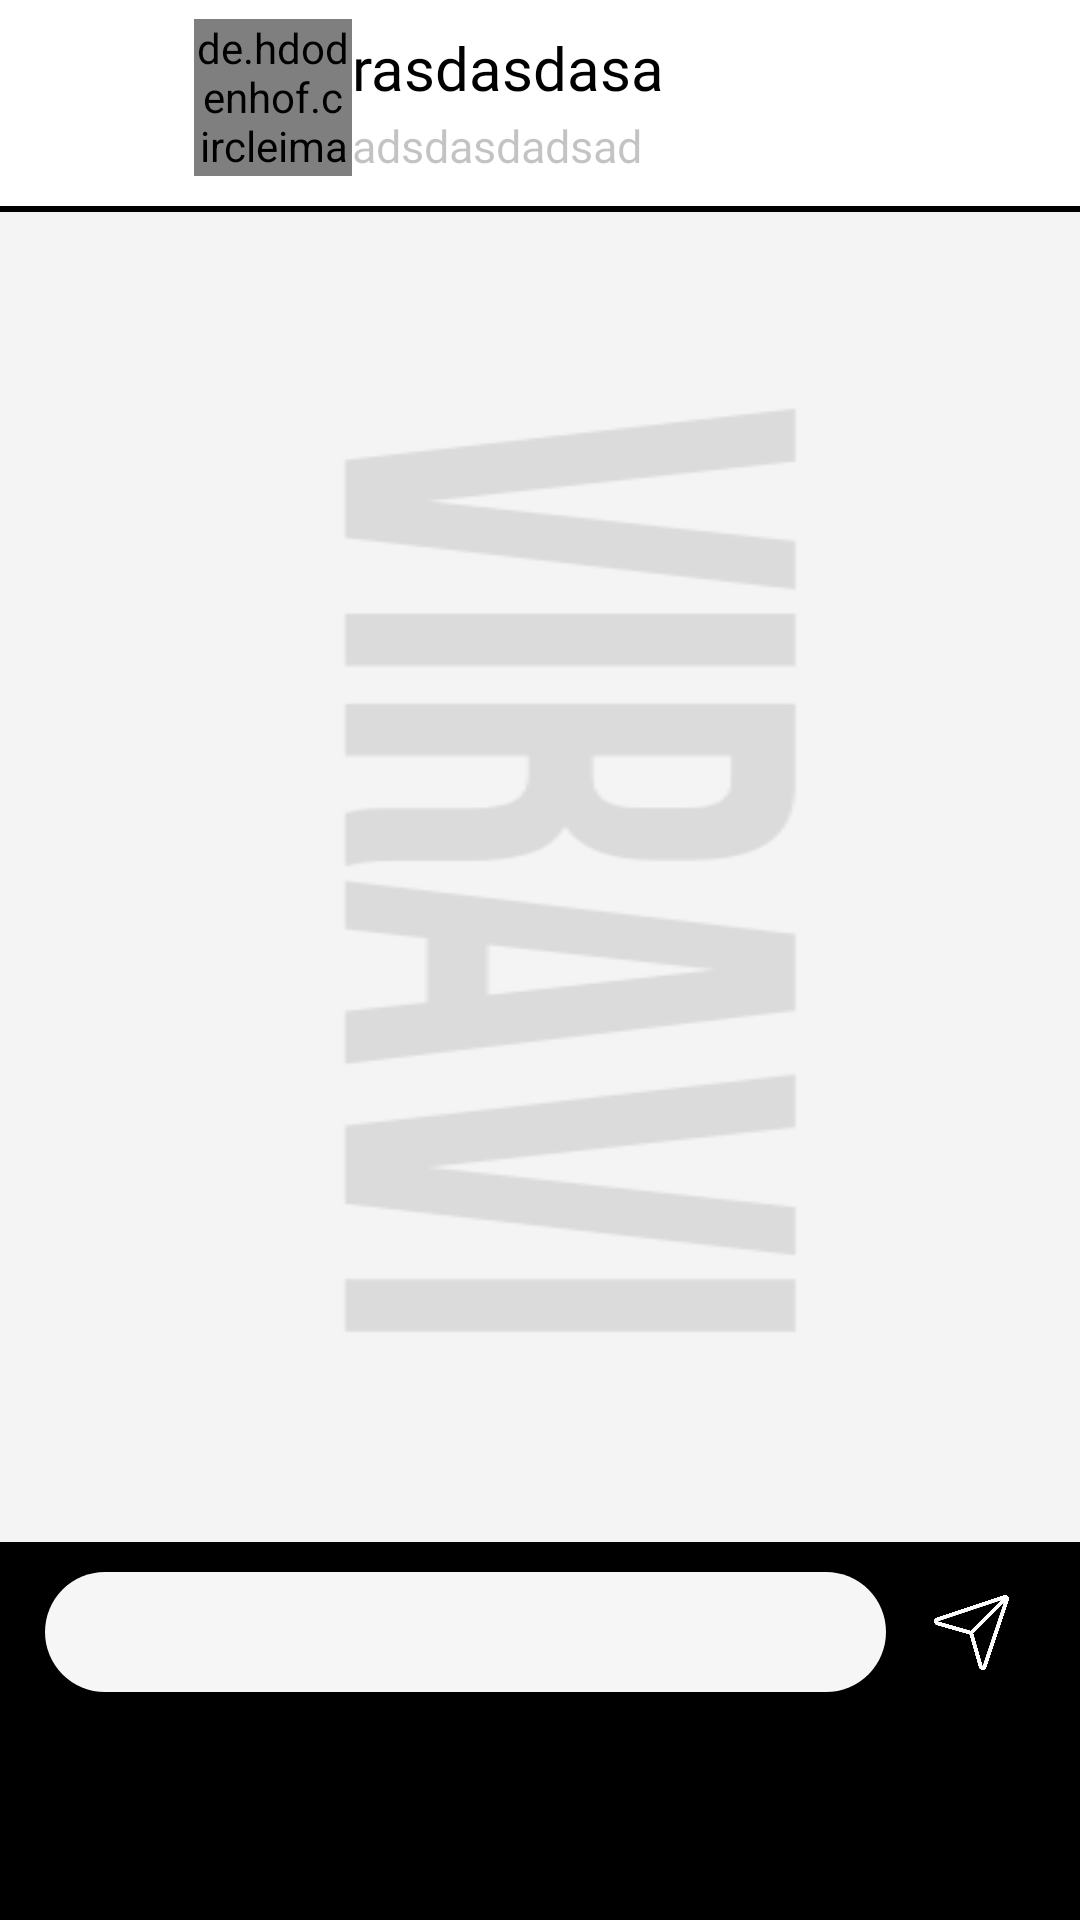

Android layout source for this screen:
<!-- AndroidManifest.xml: application theme Theme.TFGViraviDam -->
<!-- res/layout/fragment_chat.xml -->
<?xml version="1.0" encoding="utf-8"?>
<androidx.constraintlayout.widget.ConstraintLayout xmlns:android="http://schemas.android.com/apk/res/android"
    xmlns:app="http://schemas.android.com/apk/res-auto"
    xmlns:tools="http://schemas.android.com/tools"
    android:layout_width="match_parent"
    android:layout_height="match_parent"
    android:background="#FFFFFF"
    tools:context=".features.app.ui.fragments.ChatFragment">

    <TextView
        android:id="@+id/tvUserName"
        android:layout_width="250dp"
        android:layout_height="wrap_content"
        android:fontFamily="@font/poppins_semibold"
        android:text="rasdasdasa"
        android:textColor="@color/black"
        android:textSize="20dp"
        app:layout_constraintBottom_toTopOf="@+id/tvEventName"
        app:layout_constraintStart_toEndOf="@+id/ivProfileImage"
        app:layout_constraintTop_toTopOf="@+id/guideline128" />

    <TextView
        android:id="@+id/tvEventName"
        android:layout_width="250dp"
        android:layout_height="wrap_content"
        android:layout_marginTop="10dp"
        android:fontFamily="@font/poppins_semibold"
        android:text="adsdasdadsad"
        android:textColor="#3C000000"
        android:textSize="15dp"
        app:layout_constraintBottom_toTopOf="@+id/guideline18"
        app:layout_constraintStart_toEndOf="@+id/ivProfileImage"/>

    <de.hdodenhof.circleimageview.CircleImageView
        android:id="@+id/ivProfileImage"
        android:layout_width="0dp"
        android:layout_height="0dp"
        android:src="@drawable/baseline_supervised_user_circle_24"
        app:layout_constraintBottom_toTopOf="@+id/guideline18"
        app:layout_constraintEnd_toStartOf="@+id/guideline129"
        app:layout_constraintStart_toEndOf="@+id/guideline23"
        app:layout_constraintTop_toTopOf="@+id/guideline128" />

    <ImageView
        android:id="@+id/btnBack"
        android:layout_width="0dp"
        android:layout_height="0dp"
        android:layout_marginLeft="10dp"
        android:src="@drawable/baseline_arrow_back_ios_24"
        app:layout_constraintBottom_toTopOf="@+id/guideline18"
        app:layout_constraintEnd_toStartOf="@+id/guideline23"
        app:layout_constraintStart_toStartOf="parent"
        app:layout_constraintTop_toTopOf="@+id/guideline128"/>

    <com.google.android.material.divider.MaterialDivider
        android:id="@+id/materialDivider"
        android:layout_width="0dp"
        android:layout_height="2dp"
        android:layout_gravity="center_horizontal"
        android:layout_marginTop="10dp"
        app:dividerColor="#FF000000"
        app:layout_constraintEnd_toEndOf="parent"
        app:layout_constraintStart_toStartOf="parent"
        app:layout_constraintTop_toBottomOf="@id/btnBack" />

    <androidx.recyclerview.widget.RecyclerView
        android:id="@+id/messageList"
        android:layout_width="0dp"
        android:layout_height="0dp"
        android:background="@drawable/untitled_design"
        app:layout_constraintBottom_toTopOf="@+id/tvBackColor"
        app:layout_constraintEnd_toEndOf="parent"
        app:layout_constraintStart_toStartOf="parent"
        app:layout_constraintTop_toBottomOf="@+id/materialDivider" />

    <TextView
        android:id="@+id/tvBackColor"
        android:layout_width="0dp"
        android:layout_height="0dp"
        android:background="#FF000000"
        app:layout_constraintBottom_toBottomOf="parent"
        app:layout_constraintEnd_toEndOf="parent"
        app:layout_constraintStart_toStartOf="parent"
        app:layout_constraintTop_toTopOf="@+id/guideline25" />

    <EditText
        android:id="@+id/etMessage"
        android:layout_width="0dp"
        android:layout_height="40dp"
        android:layout_marginStart="15dp"
        android:layout_marginTop="10dp"
        android:layout_marginBottom="10dp"
        android:background="@drawable/edit_text"
        android:paddingLeft="10dp"
        android:paddingRight="10dp"
        android:singleLine="true"
        android:text=""
        app:layout_constraintEnd_toStartOf="@+id/guideline26"
        app:layout_constraintStart_toStartOf="parent"
        app:layout_constraintTop_toTopOf="@+id/guideline25" />

    <com.google.android.material.button.MaterialButton
        android:id="@+id/btnSend"
        style="@style/Widget.Material3.Button"
        android:layout_width="0dp"
        android:layout_height="40dp"
        android:layout_margin="10dp"
        android:layout_marginTop="10dp"
        android:backgroundTint="#FF000000"
        android:fontFamily="@font/poppins_semibold"
        android:textSize="15sp"
        app:cornerRadius="15dp"
        app:icon="@drawable/enviar"
        app:iconGravity="textStart"
        app:iconSize="25dp"
        app:layout_constraintEnd_toEndOf="parent"
        app:layout_constraintStart_toEndOf="@+id/etMessage"
        app:layout_constraintTop_toTopOf="@+id/guideline25" />

    <androidx.constraintlayout.widget.Guideline
        android:id="@+id/guideline128"
        android:layout_width="wrap_content"
        android:layout_height="wrap_content"
        android:orientation="horizontal"
        app:layout_constraintGuide_percent="0.01" />


    <androidx.constraintlayout.widget.Guideline
        android:id="@+id/guideline18"
        android:layout_width="wrap_content"
        android:layout_height="wrap_content"
        android:orientation="horizontal"
        app:layout_constraintGuide_percent="0.09165527" />

    <androidx.constraintlayout.widget.Guideline
        android:id="@+id/guideline23"
        android:layout_width="wrap_content"
        android:layout_height="wrap_content"
        android:orientation="vertical"
        app:layout_constraintGuide_percent="0.18" />

    <androidx.constraintlayout.widget.Guideline
        android:id="@+id/guideline25"
        android:layout_width="wrap_content"
        android:layout_height="wrap_content"
        android:orientation="horizontal"
        app:layout_constraintGuide_end="126dp" />

    <androidx.constraintlayout.widget.Guideline
        android:id="@+id/guideline26"
        android:layout_width="wrap_content"
        android:layout_height="wrap_content"
        android:orientation="vertical"
        app:layout_constraintGuide_percent="0.82" />

    <androidx.constraintlayout.widget.Guideline
        android:id="@+id/guideline129"
        android:layout_width="wrap_content"
        android:layout_height="wrap_content"
        android:orientation="vertical"
        app:layout_constraintGuide_percent="0.32603407" />

</androidx.constraintlayout.widget.ConstraintLayout>
<!-- resources referenced by this layout -->
<resources>
  <color name="black">#FF000000</color>
  <!-- drawable baseline_supervised_user_circle_24 (drawable) -->
  <vector android:height="24dp" android:tint="#3273d8"
      android:viewportHeight="24" android:viewportWidth="24"
      android:width="24dp" xmlns:android="http://schemas.android.com/apk/res/android">
      <path android:fillColor="@android:color/white" android:pathData="M11.99,2c-5.52,0 -10,4.48 -10,10s4.48,10 10,10 10,-4.48 10,-10 -4.48,-10 -10,-10zM15.6,8.34c1.07,0 1.93,0.86 1.93,1.93 0,1.07 -0.86,1.93 -1.93,1.93 -1.07,0 -1.93,-0.86 -1.93,-1.93 -0.01,-1.07 0.86,-1.93 1.93,-1.93zM9.6,6.76c1.3,0 2.36,1.06 2.36,2.36 0,1.3 -1.06,2.36 -2.36,2.36s-2.36,-1.06 -2.36,-2.36c0,-1.31 1.05,-2.36 2.36,-2.36zM9.6,15.89v3.75c-2.4,-0.75 -4.3,-2.6 -5.14,-4.96 1.05,-1.12 3.67,-1.69 5.14,-1.69 0.53,0 1.2,0.08 1.9,0.22 -1.64,0.87 -1.9,2.02 -1.9,2.68zM11.99,20c-0.27,0 -0.53,-0.01 -0.79,-0.04v-4.07c0,-1.42 2.94,-2.13 4.4,-2.13 1.07,0 2.92,0.39 3.84,1.15 -1.17,2.97 -4.06,5.09 -7.45,5.09z"/>
  </vector>
  <!-- drawable edit_text (drawable) -->
  <?xml version="1.0" encoding="utf-8"?>
  <selector xmlns:android="http://schemas.android.com/apk/res/android">
      <item>
          <shape android:shape="rectangle">
              <corners android:radius="20dp"></corners>
              <solid android:color="#F6F6F6"></solid>
          </shape>
      </item>
  </selector>
  <!-- drawable enviar: png bitmap (drawable, 9689 bytes) -->
  <!-- drawable untitled_design: png bitmap (drawable, 5959 bytes) -->
  <style name="Theme.TFGViraviDam" parent="Theme.MaterialComponents.DayNight.NoActionBar">
          
          <item name="colorPrimary">@color/purple_500</item>
          <item name="colorPrimaryVariant">@color/purple_700</item>
          <item name="colorOnPrimary">@color/white</item>
          
          <item name="colorSecondary">@color/teal_200</item>
          <item name="colorSecondaryVariant">@color/teal_700</item>
          <item name="colorOnSecondary">@color/black</item>
          
          <item name="android:statusBarColor" tools:targetApi="l">?attr/colorPrimaryVariant</item>
          
          <item name="android:windowActivityTransitions">true</item>
          <item name="android:windowEnterAnimation">@anim/fade</item>
          <item name="android:windowExitAnimation">@anim/fade</item>
  
          
      </style>
  <color name="purple_500">#232323</color>
  <color name="purple_700">#E3E3E3</color>
  <color name="white">#FFFFFFFF</color>
  <color name="teal_200">#636363</color>
  <color name="teal_700">#6F8B7C</color>
</resources>
